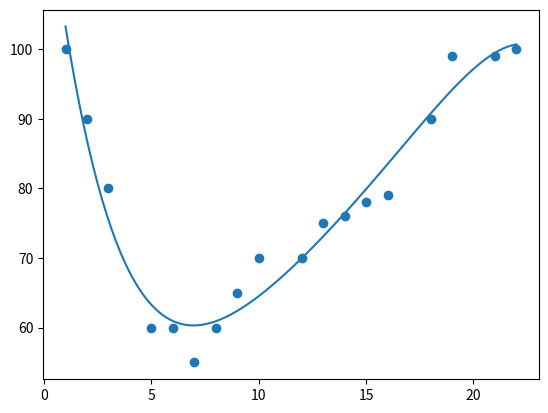

Write Python code to recreate this figure.
# -*- coding = utf-8 -*-
# @Time : 2021/10/9 11:36
# [redacted]
# @File : MachineLearningPolynomial.py
# @Software : PyCharm
import numpy as np
import matplotlib.pyplot as plt

# x = [1,2,3,5,6,7,8,9,10,12,13,14,15,16,18,19,21,22]
# y = [100,90,80,60,60,55,60,65,70,70,75,76,78,79,90,99,99,100]
#
# mymodel = numpy.poly1d(numpy.polyfit(x, y, 3))
#
# myline = numpy.linspace(1, 22, 100)
#
# plt.scatter(x, y)
# plt.plot(myline, mymodel(myline))
# plt.show()
# xxx = np.arange(0, 1000)
# print(xxx)
import numpy as np
import matplotlib.pyplot as plt
#
# xxx = np.arange(0, 1000)  # x值，此时表示弧度
# yyy = np.sin(xxx*np.pi/180)  #函数值，转化成度
# z1 = np.polyfit(xxx, yyy, 7) # 用7次多项式拟合，可改变多项式阶数；
# p1 = np.poly1d(z1) #得到多项式系数，按照阶数从高到低排列
# print(p1)  #显示多项式
import numpy
import matplotlib.pyplot as plt
x = [1,2,3,5,6,7,8,9,10,12,13,14,15,16,18,19,21,22]
y = [100,90,80,60,60,55,60,65,70,70,75,76,78,79,90,99,99,100]
mymodel = numpy.poly1d(numpy.polyfit(x,y,5))
myline = numpy.linspace(1,22,100)
plt.scatter(x,y)
plt.plot(myline,mymodel(myline))
plt.show()